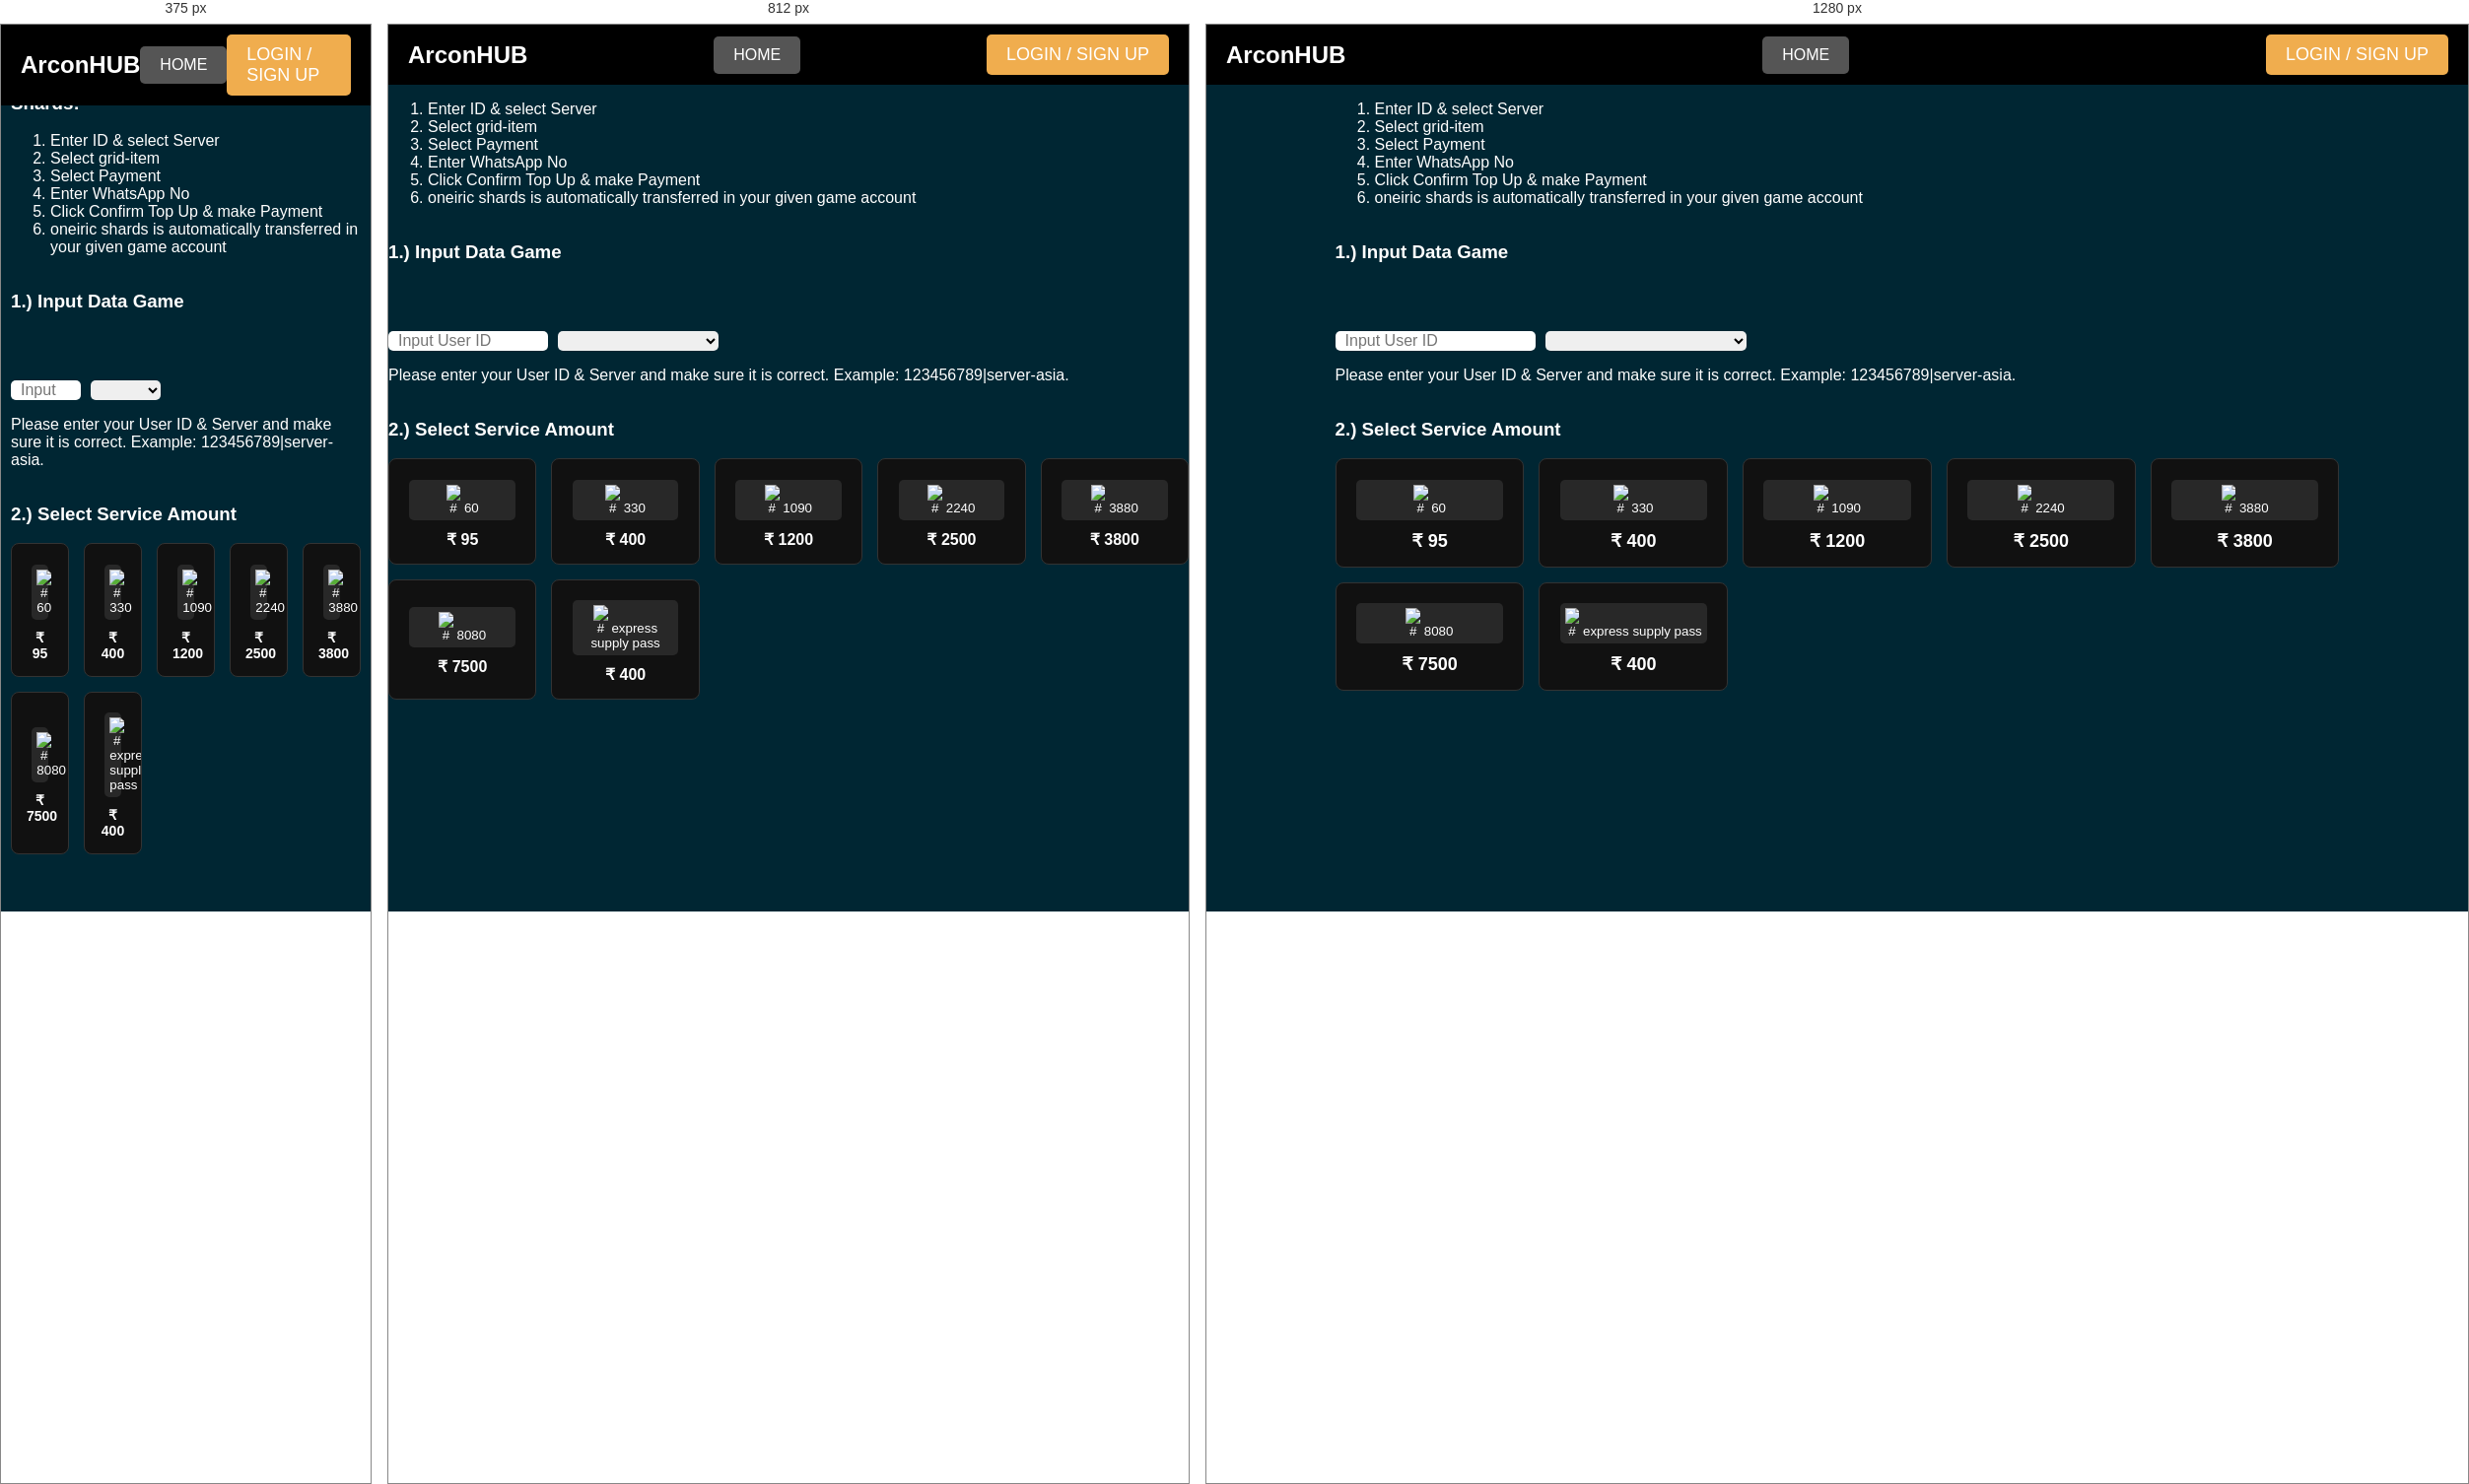
Rendered at 375 px, 812 px and 1280 px, left to right.

<!-- file: honkai star rail.html -->
<!DOCTYPE html>
<html lang="en">
<head>
    <meta charset="UTF-8">
    <meta name="viewport" content="width=device-width, initial-scale=1.0">
    <link rel="stylesheet" href="game page.css">
    <title>Honkai Star Rail</title>
</head>
<body>

    <div class="nav-container">
      <header>
        <div class="logo">ArconHUB</div>
        <nav>
            <a href="index.html">HOME</a>
        </nav>
        <nav>
        <a href="login.html" class="login-signup">LOGIN / SIGN UP</a>
      </nav>  
    </header>
    </div>
    <div class="container">
        
        <img src="photo scroll/hsr logo.jpg" alt="Genshin Impact" width="200px" class="game-image">
        <div class="instructions">
            <h3>How to Top Up Honkai Star Rail Oneiric Shards:</h3>
            <ol>
                <li>Enter ID & select Server</li>
                <li>Select grid-item</li>
                <li>Select Payment</li>
                <li>Enter WhatsApp No</li>
                <li>Click Confirm Top Up & make Payment</li>
                <li>oneiric shards is automatically transferred in your given game account</li>
            </ol>
        </div>
    
        <div class="section">
            <div class="sidebar">
          <h3>1.) Input Data Game</h3>
          <div class="input-row">
            <input type="number" name="text-1689735844106" value required id="field_wcpa-text-1689735844106"  placeholder="Input User ID" class="input-box">
            <select class="input-box">
            <option>Select Server</option>
              <option>Asia</option>
              <option>Europe</option>
              <option>America</option>
              <option>Tw,Hk,Mo</option>
            </select>
        </div>        
        </div>
          <p class="instruction">
            Please enter your User ID & Server and make sure it is correct. Example: 123456789|server-asia.
          </p>
        </div>
      
        
          <h3>2.) Select Service Amount</h3>
          
            <div class="Items grid-container">

              <button class="box grid-item">
                <a href="#" class="Item__link">
                  <div class="product-container" style="display: block;">
                    <img src="photo scroll/shards.png" alt="#" class="Image";>
                  <span class="Item__title"> 60 </span>
                </div>
                  <span class="Item__price">₹ 95</span>
                
                </a>
              </button>
          
            
              <button class="box grid-item">
                <a href="#" class="Item__link">
                  <div class="product-container" style="display: block;">
                    <img src="photo scroll/shards.png" alt="#" class="Image";>
                  <span class="Item__title"> 330</span>
                </div>
                  <span class="Item__price">₹ 400</span>
                
                </a>
              </button>
  
              <button class="box grid-item">
                <a href="#" class="Item__link">
                  <div class="product-container" style="display: block;">
                    <img src="photo scroll/shards.png" alt="#" class="Image";>
                  <span class="Item__title"> 1090</span>
                </div>
                  <span class="Item__price">₹ 1200</span>
                
                </a>
              </button>
  
              <button class="box grid-item">
                <a href="#" class="Item__link">
                  <div class="product-container" style="display: block;">
                    <img src="photo scroll/shards.png" alt="#" class="Image";>
                  <span class="Item__title"> 2240</span>
                </div>
                  <span class="Item__price">₹ 2500</span>
                
                </a>
              </button>
  
              <button class="box grid-item">
                <a href="#" class="Item__link">
                  <div class="product-container" style="display: block;">
                    <img src="photo scroll/shards.png" alt="#" class="Image";>
                  <span class="Item__title"> 3880</span>
                </div>
                  <span class="Item__price">₹ 3800</span>
                
                </a>
              </button>
  
              <button class="box grid-item">
                <a href="#" class="Item__link">
                  <div class="product-container" style="display: block;">
                    <img src="photo scroll/shards.png" alt="#" class="Image";>
                  <span class="Item__title"> 8080</span>
                </div>
                  <span class="Item__price">₹ 7500</span>
                
                </a>
              </button>
  
              <button class="box grid-item">
                <a href="#" class="Item__link">
                  <div class="product-container" style="display: block;">
                    <img src="photo scroll/shards.png" alt="#" class="Image";>
                  <span class="Item__title">express supply pass </span>
                </div>
                  <span class="Item__price">₹ 400</span>
                
                </a>
              </button>
        </div>
      
    </div>
  </body>
      <script>
      
document.querySelectorAll('.grid-item').forEach(item => {
    item.addEventListener('click', function() {
        // Remove active class from all grid items
        document.querySelectorAll('.grid-item').forEach(el => el.classList.remove('active'));

        // Add active class to the clicked item
        this.classList.add('active');
    });
});
</script>
</html>


/* @media block from game page.css */
@media (max-width: 1024px) {
  .grid-container-home {
    grid-template-columns: repeat(2, 1fr);
    gap: 15px;
  }
  .Item__price {
    font-size: 16px;
  }
}

/* @media block from game page.css */
@media (max-width: 600px) {
  .grid-container-home {
    grid-template-columns: 1fr;
  }
  .Item__price {
    font-size: 14px;
  }
  .container {
    padding: 10px;
  }
  .login-form-container {
    margin: 50px auto;
    padding: 20px;
  }
}